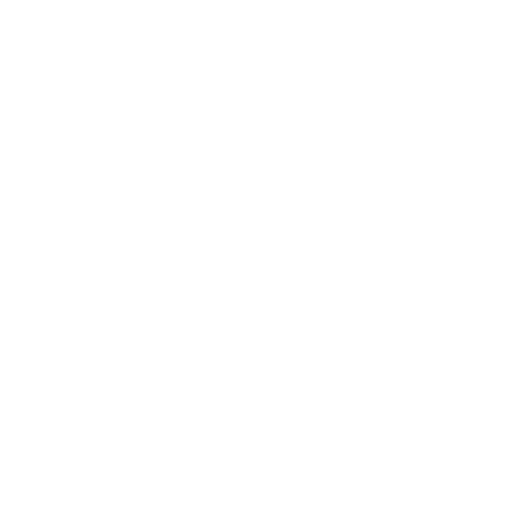
t = 0.00 s
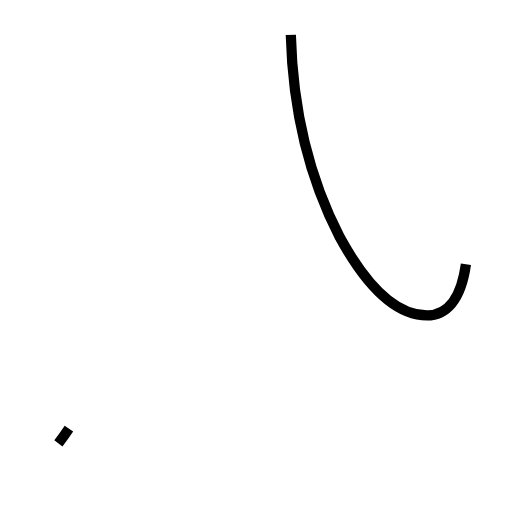
t = 1.23 s
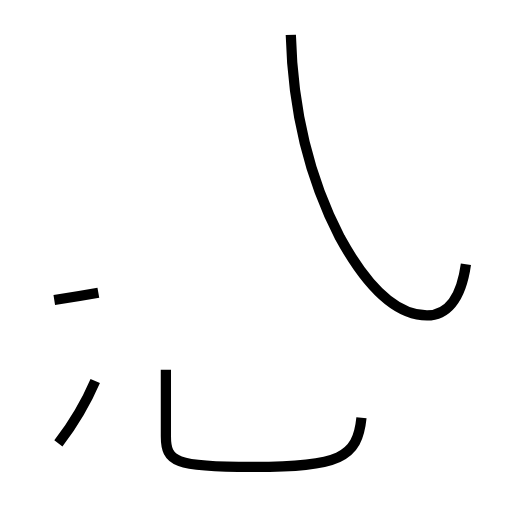
t = 2.42 s
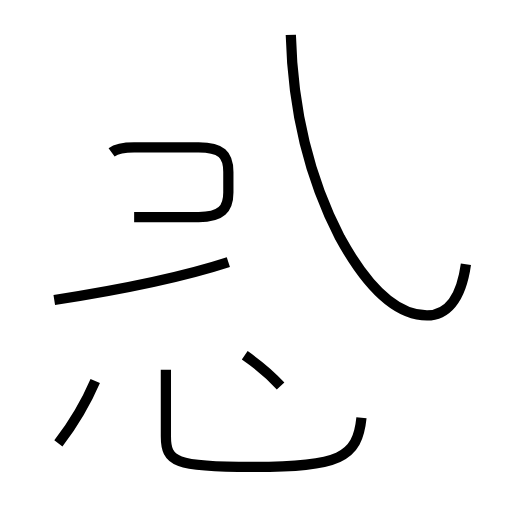
t = 3.72 s
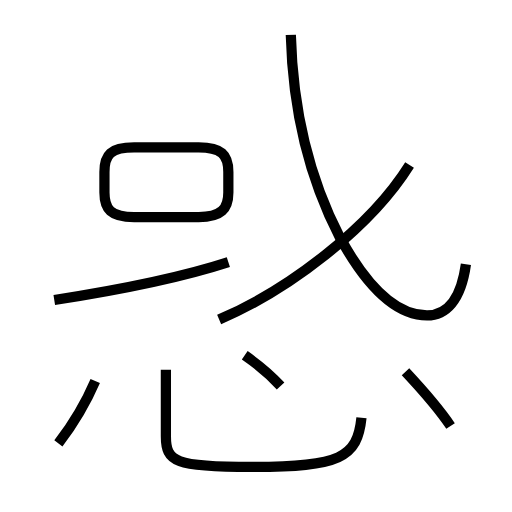
t = 4.91 s
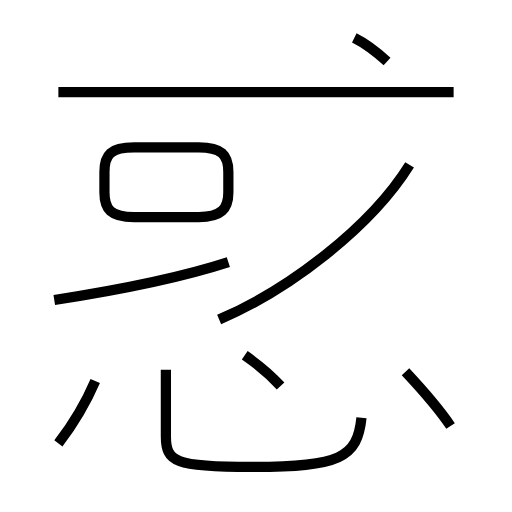
t = 6.19 s

The animated SVG that drew these frames (rendered in a browser with its animation timeline set to each time). Animation: 10 SMIL elements (animate=10); one cycle of 6.19 s.

<?xml version='1.0' encoding='utf-8'?>
<svg viewBox="0.0 -6.0 50.0 50.0" version="1.1" xmlns="http://www.w3.org/2000/svg"><rect x="-1000" y="-1000" width="2000" height="2000" stroke="white" fill="white" /><g style="fill:none;stroke:#000000;stroke-width:1"><path d="M 45.5 -18.2 C 45.0 -14.6 43.5 -13.2 41.7 -13.2 C 38.9 -13.2 36.0 -15.7 33.2 -20.8 C 30.2 -26.6 28.6 -32.9 28.4 -40.6 " transform="translate(0.0 38.0)" stroke-dasharray="39.35950926111823" stroke-dashoffset="39.35950926111823"><animate attributeName="stroke-dashoffset" from="39.35950926111823" to="0" dur="1.1807852778335468s" begin="0s; anim_end.end" fill="freeze" id="anim0" /></path><path d="M 5.7 -0.7 C 7.0 -2.4 8.4 -4.7 9.3 -6.8 " transform="translate(0.0 38.0)" stroke-dasharray="7.099425304104692" stroke-dashoffset="7.099425304104692"><animate attributeName="stroke-dashoffset" from="7.099425304104692" to="0" dur="0.21298275912314074s" begin="anim0.end" fill="freeze" id="anim1" /></path><path d="M 16.2 -7.9 L 16.2 -1.4 C 16.2 1.1 17.1 1.6 24.6 1.6 C 33.2 1.6 34.9 0.7 35.3 -3.2 " transform="translate(0.0 38.0)" stroke-dasharray="29.876197722247284" stroke-dashoffset="29.876197722247284"><animate attributeName="stroke-dashoffset" from="29.876197722247284" to="0" dur="0.8962859316674184s" begin="anim1.end" fill="freeze" id="anim2" /></path><path d="M 5.3 -14.7 C 11.1 -15.6 17.4 -16.8 22.3 -18.4 " transform="translate(0.0 38.0)" stroke-dasharray="17.415435465799188" stroke-dashoffset="17.415435465799188"><animate attributeName="stroke-dashoffset" from="17.415435465799188" to="0" dur="0.5224630639739756s" begin="anim2.end" fill="freeze" id="anim3" /></path><path d="M 27.4 -6.3 C 26.4 -7.4 25.2 -8.4 23.9 -9.3 " transform="translate(0.0 38.0)" stroke-dasharray="4.6196302079076395" stroke-dashoffset="4.6196302079076395"><animate attributeName="stroke-dashoffset" from="4.6196302079076395" to="0" dur="0.13858890623722916s" begin="anim3.end" fill="freeze" id="anim4" /></path><path d="M 13.1 -22.8 L 19.4 -22.8 C 21.6 -22.8 22.3 -23.6 22.3 -25.2 L 22.3 -27.2 C 22.3 -28.9 21.6 -29.6 19.4 -29.6 L 13.1 -29.6 C 10.8 -29.6 10.2 -28.9 10.2 -27.2 L 10.2 -25.2 C 10.2 -23.6 10.8 -22.8 13.1 -22.8 Z " transform="translate(0.0 38.0)" stroke-dasharray="34.17657457106812" stroke-dashoffset="34.17657457106812"><animate attributeName="stroke-dashoffset" from="34.17657457106812" to="0" dur="1.0252972371320437s" begin="anim4.end" fill="freeze" id="anim5" /></path><path d="M 44.0 -2.4 C 43.0 -3.9 41.0 -6.2 39.6 -7.7 " transform="translate(0.0 38.0)" stroke-dasharray="6.894182905490983" stroke-dashoffset="6.894182905490983"><animate attributeName="stroke-dashoffset" from="6.894182905490983" to="0" dur="0.20682548716472948s" begin="anim5.end" fill="freeze" id="anim6" /></path><path d="M 21.4 -12.8 C 28.2 -15.7 36.2 -21.8 40.0 -27.9 " transform="translate(0.0 38.0)" stroke-dasharray="24.27172136332015" stroke-dashoffset="24.27172136332015"><animate attributeName="stroke-dashoffset" from="24.27172136332015" to="0" dur="0.7281516408996045s" begin="anim6.end" fill="freeze" id="anim7" /></path><path d="M 44.3 -35.0 L 5.7 -35.0 " transform="translate(0.0 38.0)" stroke-dasharray="38.599999999999994" stroke-dashoffset="38.599999999999994"><animate attributeName="stroke-dashoffset" from="38.599999999999994" to="0" dur="1.1579999999999997s" begin="anim7.end" fill="freeze" id="anim8" /></path><path d="M 37.8 -38.0 C 36.8 -38.9 35.6 -39.8 34.6 -40.3" transform="translate(0.0 38.0)" stroke-dasharray="3.951307199237008" stroke-dashoffset="3.951307199237008"><animate attributeName="stroke-dashoffset" from="3.951307199237008" to="0" dur="0.11853921597711024s" begin="anim8.end" fill="freeze" id="anim_end" /></path></g></svg>
